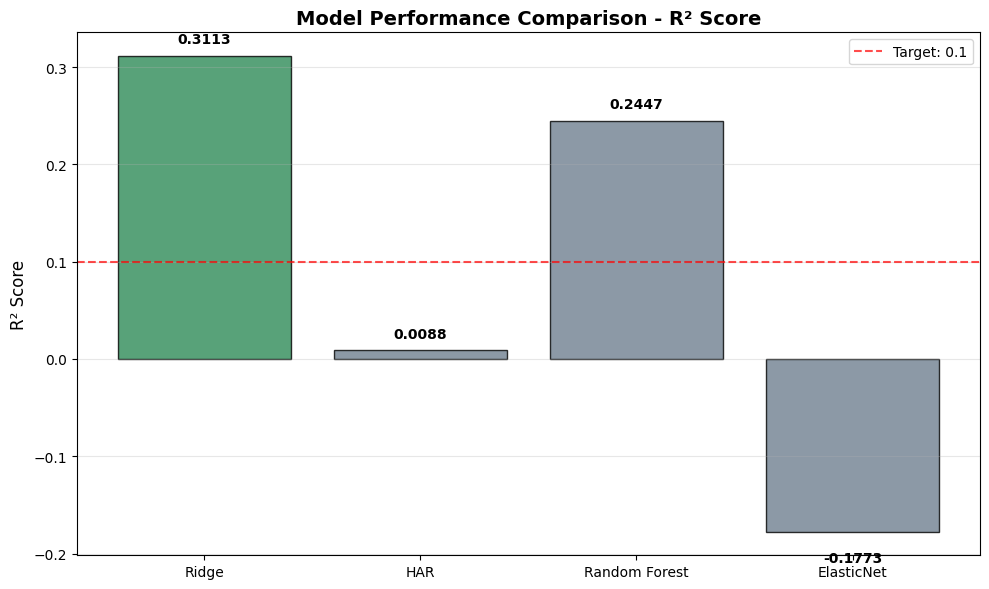
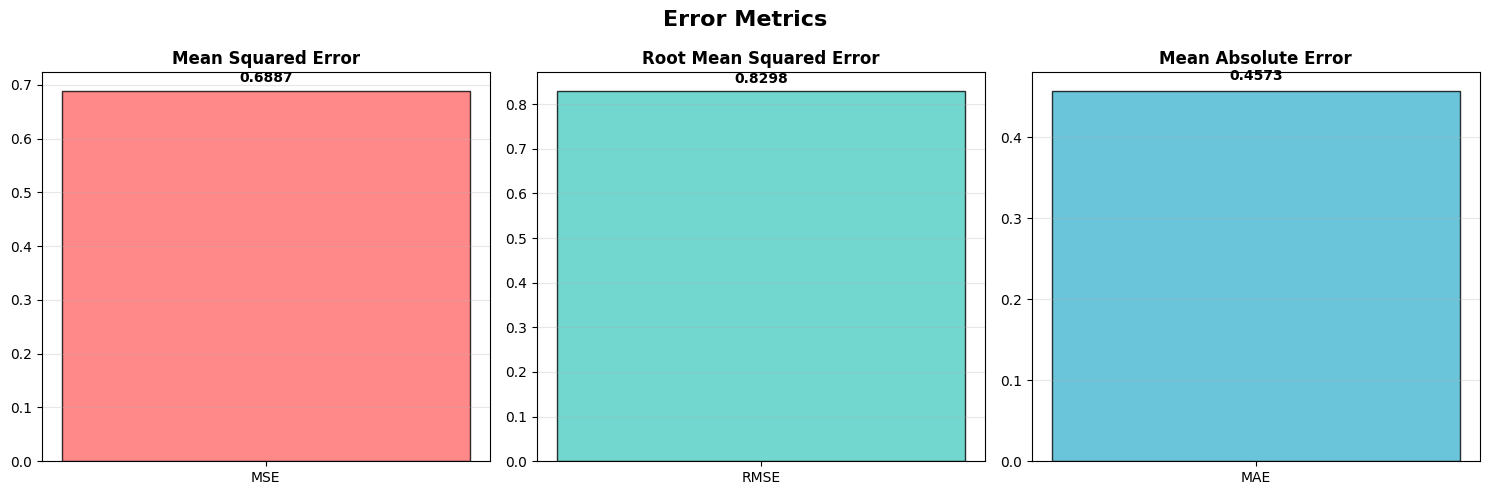
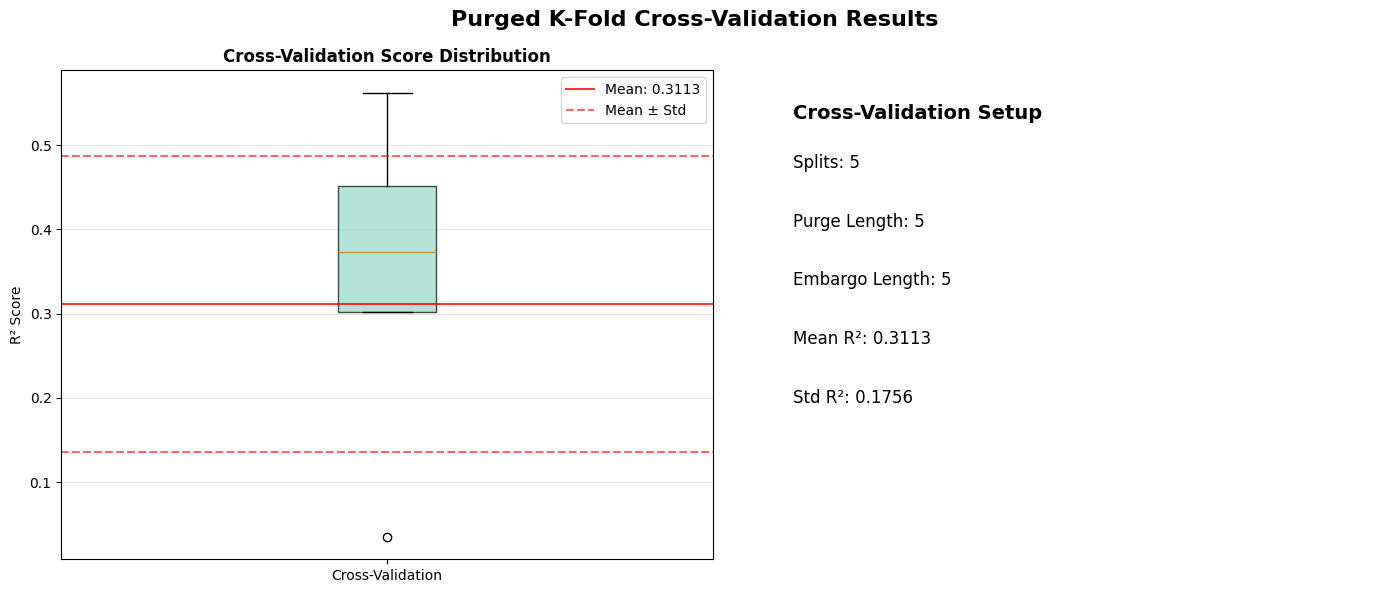

Recreate these plots in Python, in order.
"""
모델 성능 지표 차트 생성
R² Score 비교, MSE/RMSE/MAE 수치 비교, 교차검증 분포
"""

import matplotlib.pyplot as plt
import seaborn as sns
import numpy as np
import pandas as pd
from pathlib import Path
from typing import Dict, Any, List, Tuple

# 한글 폰트 설정
plt.rcParams['font.family'] = 'DejaVu Sans'
plt.rcParams['axes.unicode_minus'] = False

class ModelMetricsCharts:
    """모델 성능 지표 차트 생성기"""

    def __init__(self, output_dir: str = "src/visualization/outputs"):
        self.output_dir = Path(output_dir)
        self.output_dir.mkdir(parents=True, exist_ok=True)

        # 차트 스타일 설정
        plt.style.use('default')
        sns.set_palette("husl")

    def create_r2_comparison_chart(self, model_scores: Dict[str, float]) -> str:
        """R² Score 비교 바 차트"""
        fig, ax = plt.subplots(1, 1, figsize=(10, 6))

        models = list(model_scores.keys())
        scores = list(model_scores.values())

        # 색상 설정 (Ridge만 강조)
        colors = ['#2E8B57' if model == 'Ridge' else '#708090' for model in models]

        bars = ax.bar(models, scores, color=colors, alpha=0.8, edgecolor='black', linewidth=1)

        # 수치 라벨 추가
        for bar, score in zip(bars, scores):
            height = bar.get_height()
            y_pos = height + 0.01 if height > 0 else height - 0.02
            va = 'bottom' if height > 0 else 'top'
            ax.text(bar.get_x() + bar.get_width()/2., y_pos, f'{score:.4f}',
                   ha='center', va=va, fontweight='bold', fontsize=10)

        # 목표선 추가
        ax.axhline(y=0.1, color='red', linestyle='--', alpha=0.7, label='Target: 0.1')

        ax.set_title('Model Performance Comparison - R² Score', fontsize=14, fontweight='bold')
        ax.set_ylabel('R² Score', fontsize=12)
        ax.grid(axis='y', alpha=0.3)
        ax.legend()

        # 레이아웃 조정
        plt.tight_layout()

        # 저장
        output_path = self.output_dir / "r2_comparison.png"
        plt.savefig(output_path, dpi=300, bbox_inches='tight')
        plt.close()

        return str(output_path)

    def create_error_metrics_chart(self, metrics: Dict[str, float]) -> str:
        """MSE, RMSE, MAE 오차 지표 차트"""
        fig, axes = plt.subplots(1, 3, figsize=(15, 5))

        # MSE
        axes[0].bar(['MSE'], [metrics.get('mse', 0)], color='#FF6B6B', alpha=0.8, edgecolor='black')
        axes[0].text(0, metrics.get('mse', 0) + 0.01, f"{metrics.get('mse', 0):.4f}",
                    ha='center', va='bottom', fontweight='bold')
        axes[0].set_title('Mean Squared Error', fontweight='bold')
        axes[0].grid(axis='y', alpha=0.3)

        # RMSE
        axes[1].bar(['RMSE'], [metrics.get('rmse', 0)], color='#4ECDC4', alpha=0.8, edgecolor='black')
        axes[1].text(0, metrics.get('rmse', 0) + 0.01, f"{metrics.get('rmse', 0):.4f}",
                    ha='center', va='bottom', fontweight='bold')
        axes[1].set_title('Root Mean Squared Error', fontweight='bold')
        axes[1].grid(axis='y', alpha=0.3)

        # MAE
        axes[2].bar(['MAE'], [metrics.get('mae', 0)], color='#45B7D1', alpha=0.8, edgecolor='black')
        axes[2].text(0, metrics.get('mae', 0) + 0.01, f"{metrics.get('mae', 0):.4f}",
                    ha='center', va='bottom', fontweight='bold')
        axes[2].set_title('Mean Absolute Error', fontweight='bold')
        axes[2].grid(axis='y', alpha=0.3)

        plt.suptitle('Error Metrics', fontsize=16, fontweight='bold')
        plt.tight_layout()

        # 저장
        output_path = self.output_dir / "error_metrics.png"
        plt.savefig(output_path, dpi=300, bbox_inches='tight')
        plt.close()

        return str(output_path)

    def create_cv_results_chart(self, cv_data: Dict[str, Any]) -> str:
        """교차검증 결과 분포 차트"""
        fig, (ax1, ax2) = plt.subplots(1, 2, figsize=(14, 6))

        r2_score = cv_data.get('r2_score', 0)
        r2_std = cv_data.get('r2_std', 0)
        n_splits = cv_data.get('n_splits', 5)

        # 가상의 CV 분할 결과 생성 (정규분포 가정)
        cv_scores = np.random.normal(r2_score, r2_std, n_splits)
        cv_scores = np.clip(cv_scores, 0, 1)  # 0~1 범위로 제한

        # 박스플롯
        box_data = [cv_scores]
        bp = ax1.boxplot(box_data, patch_artist=True, labels=['Cross-Validation'])
        bp['boxes'][0].set_facecolor('#98D8C8')
        bp['boxes'][0].set_alpha(0.7)

        ax1.set_title('Cross-Validation Score Distribution', fontweight='bold')
        ax1.set_ylabel('R² Score')
        ax1.grid(axis='y', alpha=0.3)

        # 평균과 표준편차 표시
        ax1.axhline(y=r2_score, color='red', linestyle='-', alpha=0.8, label=f'Mean: {r2_score:.4f}')
        ax1.axhline(y=r2_score + r2_std, color='red', linestyle='--', alpha=0.6, label=f'Mean ± Std')
        ax1.axhline(y=r2_score - r2_std, color='red', linestyle='--', alpha=0.6)
        ax1.legend()

        # CV 설정 정보
        cv_info = [
            f"Splits: {cv_data.get('n_splits', 'N/A')}",
            f"Purge Length: {cv_data.get('purge_length', 'N/A')}",
            f"Embargo Length: {cv_data.get('embargo_length', 'N/A')}",
            f"Mean R²: {r2_score:.4f}",
            f"Std R²: {r2_std:.4f}"
        ]

        ax2.text(0.1, 0.9, 'Cross-Validation Setup', fontsize=14, fontweight='bold',
                transform=ax2.transAxes)

        for i, info in enumerate(cv_info):
            ax2.text(0.1, 0.8 - i*0.12, info, fontsize=12, transform=ax2.transAxes)

        ax2.axis('off')

        plt.suptitle('Purged K-Fold Cross-Validation Results', fontsize=16, fontweight='bold')
        plt.tight_layout()

        # 저장
        output_path = self.output_dir / "cv_results.png"
        plt.savefig(output_path, dpi=300, bbox_inches='tight')
        plt.close()

        return str(output_path)

    def create_model_summary_table(self, metrics: Dict[str, float]) -> str:
        """모델 성능 요약 테이블"""
        fig, ax = plt.subplots(1, 1, figsize=(10, 6))

        # 테이블 데이터 준비
        table_data = [
            ['Metric', 'Value'],
            ['R² Score', f"{metrics.get('r2_score', 0):.4f}"],
            ['R² Std Dev', f"{metrics.get('r2_std', 0):.4f}"],
            ['MSE', f"{metrics.get('mse', 0):.4f}"],
            ['RMSE', f"{metrics.get('rmse', 0):.4f}"],
            ['MAE', f"{metrics.get('mae', 0):.4f}"],
            ['Samples', f"{int(metrics.get('samples', 0))}"],
            ['Features', f"{int(metrics.get('features', 0))}"]
        ]

        # 테이블 생성
        table = ax.table(cellText=table_data[1:], colLabels=table_data[0],
                        cellLoc='center', loc='center',
                        bbox=[0.2, 0.2, 0.6, 0.6])

        table.auto_set_font_size(False)
        table.set_fontsize(12)
        table.scale(1, 2)

        # 헤더 스타일
        for i in range(len(table_data[0])):
            table[(0, i)].set_facecolor('#4472C4')
            table[(0, i)].set_text_props(weight='bold', color='white')

        # 데이터 행 스타일
        for i in range(1, len(table_data)):
            for j in range(len(table_data[0])):
                if i % 2 == 0:
                    table[(i, j)].set_facecolor('#F2F2F2')

        ax.set_title('Model Performance Summary', fontsize=16, fontweight='bold', pad=20)
        ax.axis('off')

        # 저장
        output_path = self.output_dir / "model_summary.png"
        plt.savefig(output_path, dpi=300, bbox_inches='tight')
        plt.close()

        return str(output_path)

    def generate_all_model_charts(self, model_scores: Dict[str, float],
                                metrics: Dict[str, float],
                                cv_data: Dict[str, Any]) -> List[str]:
        """모든 모델 성능 차트 생성"""
        output_files = []

        print("모델 성능 차트 생성 중...")

        # R² 비교 차트
        output_files.append(self.create_r2_comparison_chart(model_scores))
        print("✓ R² 비교 차트 완료")

        # 오차 지표 차트
        output_files.append(self.create_error_metrics_chart(metrics))
        print("✓ 오차 지표 차트 완료")

        # 교차검증 결과 차트
        output_files.append(self.create_cv_results_chart(cv_data))
        print("✓ 교차검증 차트 완료")

        # 성능 요약 테이블
        output_files.append(self.create_model_summary_table(metrics))
        print("✓ 성능 요약 테이블 완료")

        return output_files


if __name__ == "__main__":
    # 테스트 데이터
    model_scores = {
        'Ridge': 0.3113,
        'HAR': 0.0088,
        'Random Forest': 0.2447,
        'ElasticNet': -0.1773
    }

    metrics = {
        'r2_score': 0.3113,
        'r2_std': 0.1756,
        'mse': 0.6887,
        'rmse': 0.8298,
        'mae': 0.4573,
        'samples': 2445,
        'features': 31
    }

    cv_data = {
        'n_splits': 5,
        'purge_length': 5,
        'embargo_length': 5,
        'r2_score': 0.3113,
        'r2_std': 0.1756
    }

    # 차트 생성 테스트
    chart_generator = ModelMetricsCharts()
    output_files = chart_generator.generate_all_model_charts(model_scores, metrics, cv_data)

    print(f"\n생성된 파일들:")
    for file in output_files:
        print(f"  - {file}")
